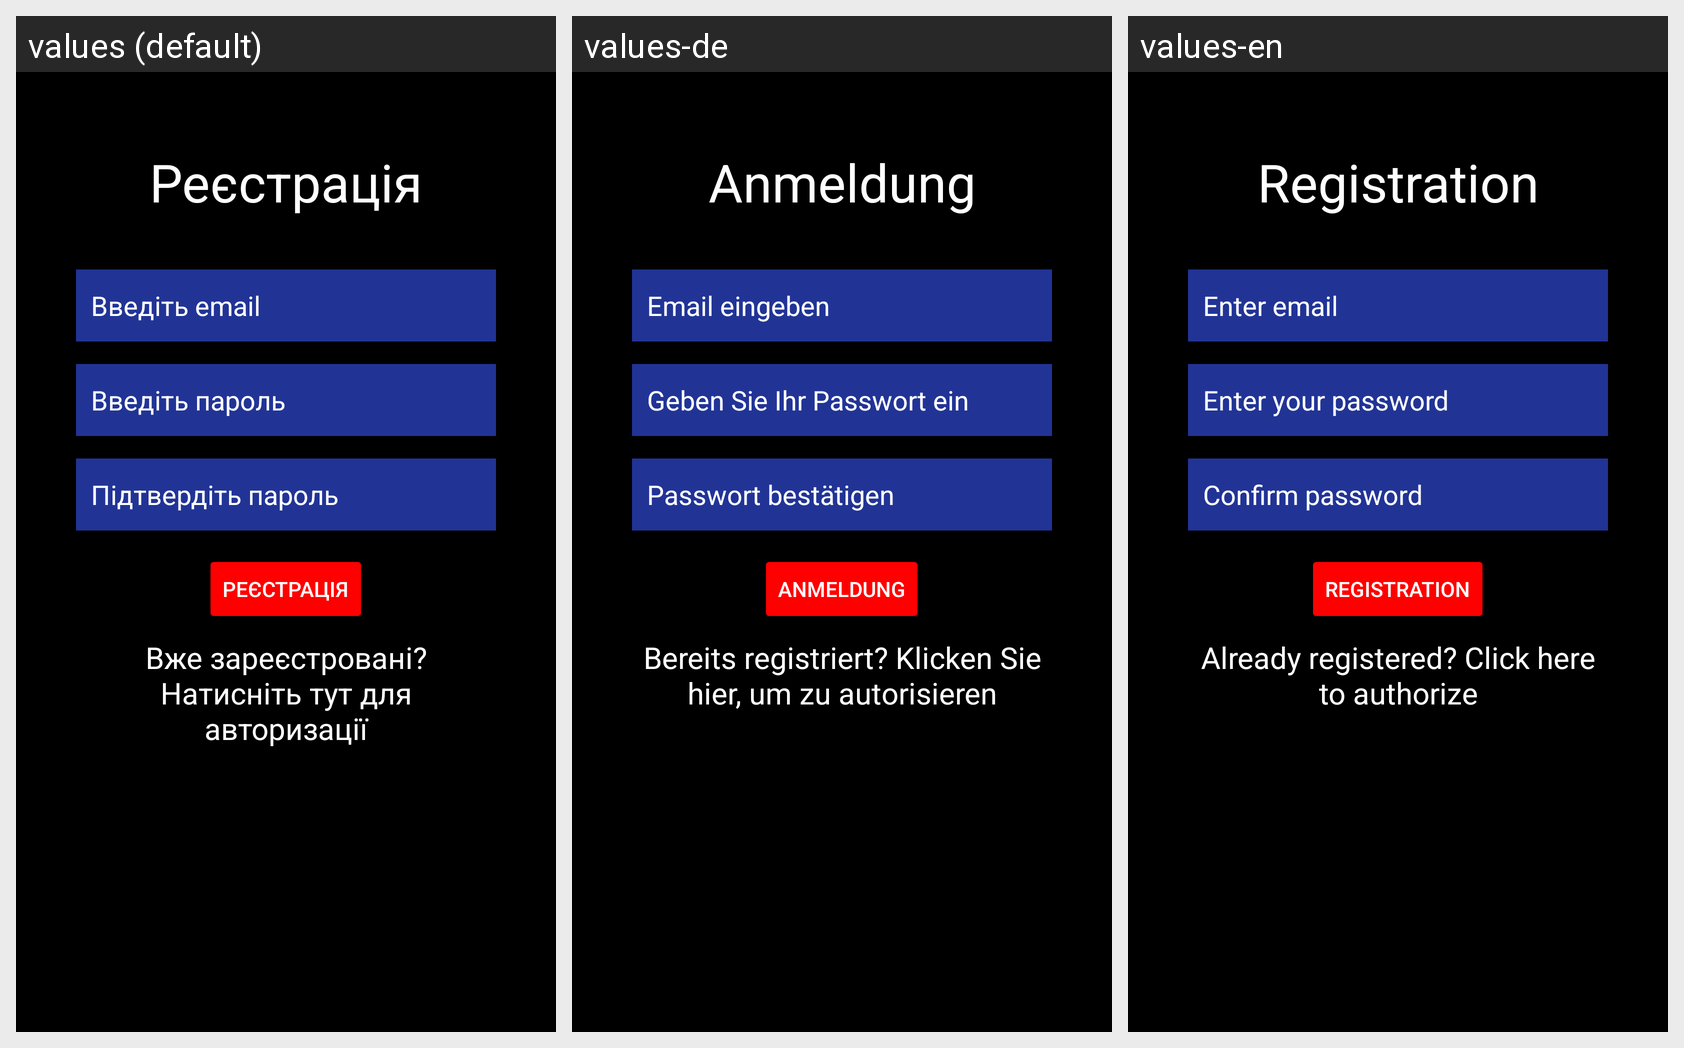

Translations of the strings shown on this Android screen, per locale in the grid:
Android screen res/layout/activity_register.xml rendered under 3 locales, left to right: values (default), values-de, values-en. Device: Nexus 5 (rendered at 1080×1920; each locale shown at half size, 540×960, under a caption strip naming it); theme Theme.TodoApp.
Strings drawn on this screen, with the default value and each locale's value (text and hints the layout hard-codes, and strings that could not be matched under every locale, appear in the picture but are not listed):

Register
  values: Реєстрація
  values-de: Anmeldung
  values-en: Registration

EnterEmail
  values: Введіть email
  values-de: Email eingeben
  values-en: Enter email

EnterPassword
  values: Введіть пароль
  values-de: Geben Sie Ihr Passwort ein
  values-en: Enter your password

ConfPassword
  values: Підтвердіть пароль
  values-de: Passwort bestätigen
  values-en: Confirm password

ReLogin
  values: Вже зареєстровані? Натисніть тут для авторизації
  values-de: Bereits registriert? Klicken Sie hier, um zu autorisieren
  values-en: Already registered? Click here to authorize
